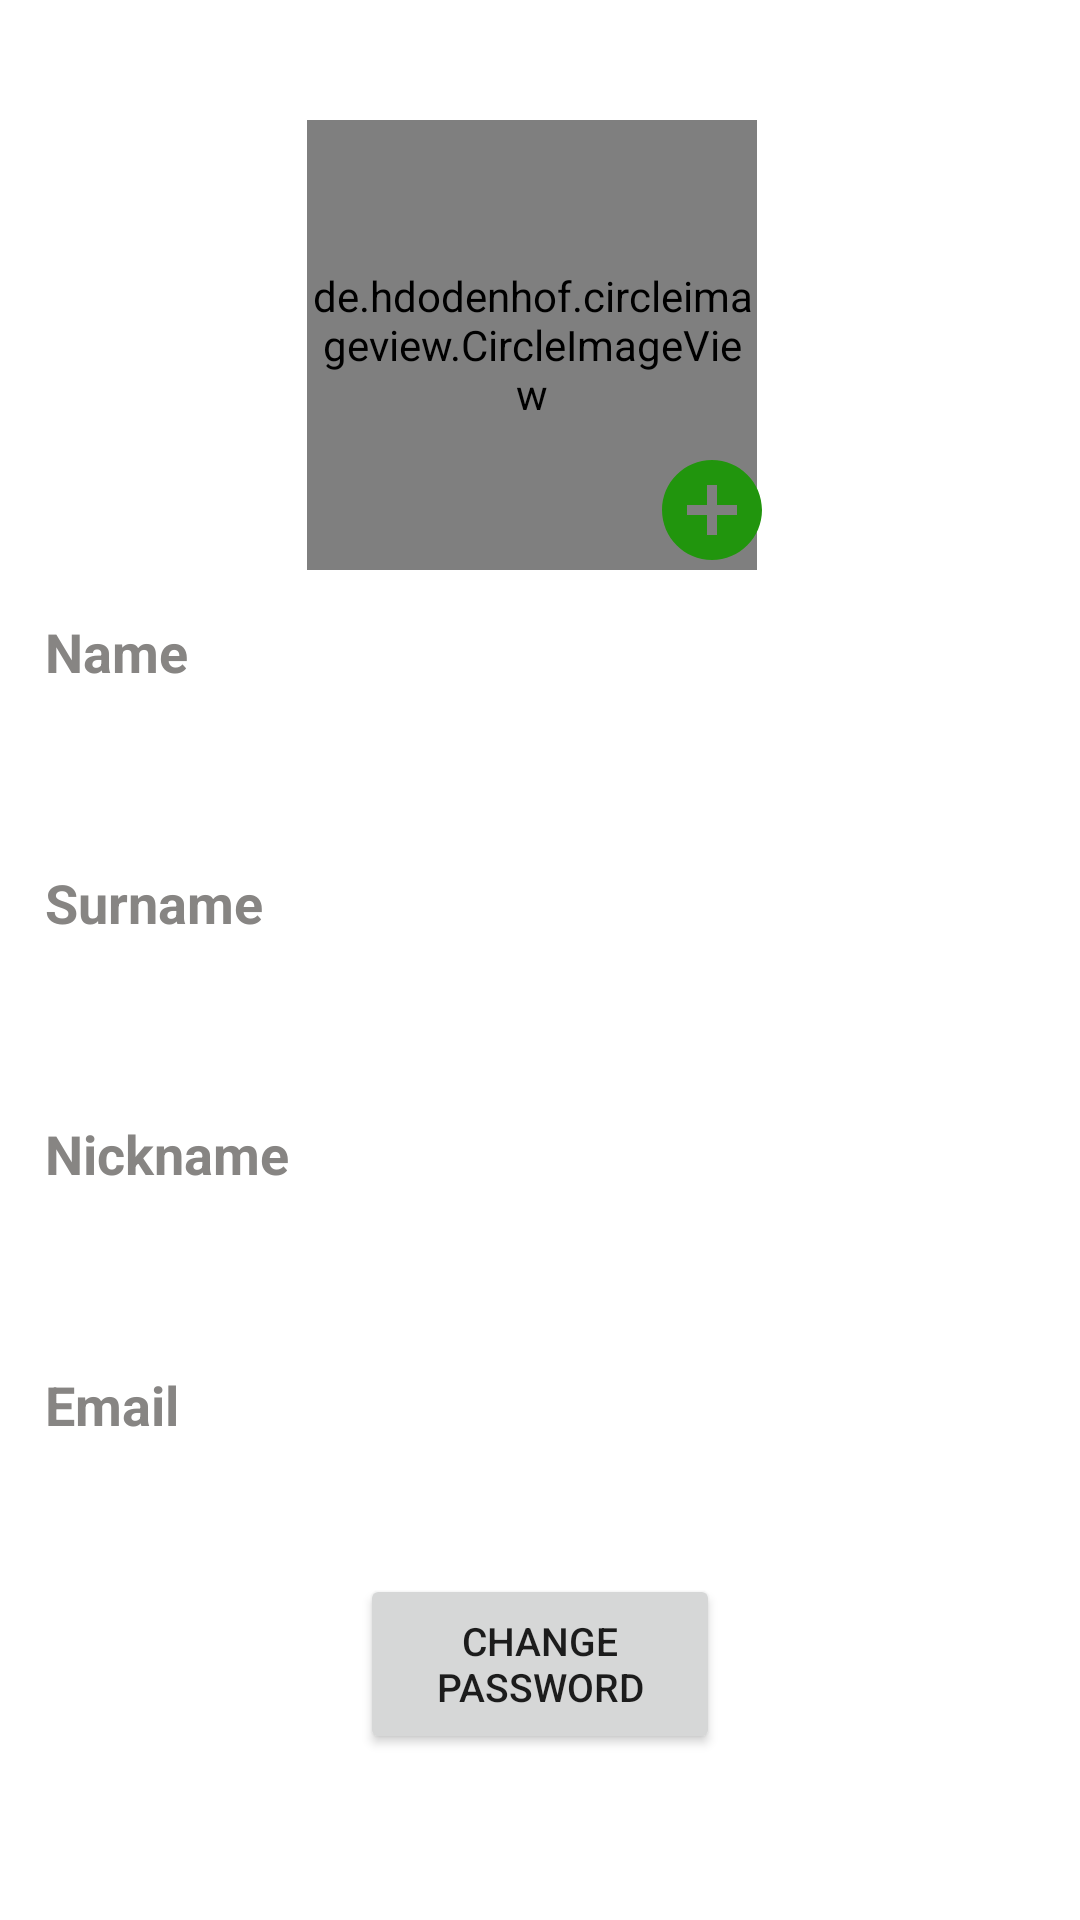

Write the Android layout XML for this screen, with the resource values it uses.
<!-- AndroidManifest.xml: application theme Theme.MyApplication -->
<!-- res/layout/activity_edit_profile.xml -->
<?xml version="1.0" encoding="utf-8"?>
<androidx.constraintlayout.widget.ConstraintLayout xmlns:android="http://schemas.android.com/apk/res/android"
    xmlns:app="http://schemas.android.com/apk/res-auto"
    xmlns:tools="http://schemas.android.com/tools"
    android:layout_width="match_parent"
    android:layout_height="match_parent"
    tools:context=".activities.EditProfileActivity">

    <ScrollView
        android:layout_width="match_parent"
        android:layout_height="wrap_content"
        tools:ignore="MissingConstraints">
    <LinearLayout
        android:layout_width="match_parent"
        android:layout_height="wrap_content"
        android:orientation="vertical"
        android:paddingTop="40dp"
        android:paddingBottom="40dp"
        tools:ignore="MissingConstraints">
        <RelativeLayout
            android:layout_width="match_parent"
            android:layout_height="match_parent"
            android:gravity="center">


            <de.hdodenhof.circleimageview.CircleImageView
                android:id="@+id/profile_image"
                android:layout_width="150dp"
                android:layout_height="150dp"
                android:layout_gravity="center"
                android:src="@drawable/ic_baseline_person_grey"
                app:civ_border_color="#FF000000"
                app:civ_border_width="2dp">

            </de.hdodenhof.circleimageview.CircleImageView>

            <ImageView
                android:id="@+id/edit_photo"
                android:layout_width="40dp"
                android:layout_height="40dp"
                android:layout_marginLeft="115dp"
                android:layout_marginTop="110dp"
                app:srcCompat="@drawable/ic_baseline_add_circle_24" />


        </RelativeLayout>




        <LinearLayout
            android:layout_width="match_parent"
            android:layout_height="wrap_content"
            android:orientation="horizontal"
            >

            <LinearLayout
                android:layout_width="wrap_content"
                android:layout_height="wrap_content"
                android:layout_gravity="center"
                android:layout_weight="1"
                android:orientation="vertical"
                android:padding="15dp">

                <TextView
                    android:layout_width="match_parent"
                    android:layout_height="wrap_content"
                    android:text="Name"
                    android:textColor="#878583"
                    android:textSize="18dp"
                    android:textStyle="bold" />

                <TextView
                    android:id="@+id/name"
                    android:layout_width="match_parent"
                    android:layout_height="wrap_content"
                    android:text=""
                    android:textColor="@color/black"
                    android:textSize="22dp"
                    android:textStyle="bold" />
                <EditText
                    android:id="@+id/edit_name"
                    android:layout_width="match_parent"
                    android:layout_height="wrap_content"
                    android:text=""
                    android:textColor="@color/black"
                    android:textSize="22dp"
                    android:textStyle="bold"
                    android:visibility="gone"/>
            </LinearLayout>

            <LinearLayout
                android:orientation="vertical"
                android:layout_width="wrap_content"
                android:layout_height="match_parent"
                android:gravity="center"
                android:layout_marginRight="5dp">
                <ImageView
                    android:layout_width="wrap_content"
                    android:layout_height="wrap_content"
                    android:src="@drawable/ic_edit"
                    android:id="@+id/modify_name"/>
            </LinearLayout>

        </LinearLayout>

        <LinearLayout
            android:layout_width="match_parent"
            android:layout_height="wrap_content"
            android:orientation="horizontal"
            >

            <LinearLayout
                android:layout_width="wrap_content"
                android:layout_height="wrap_content"
                android:layout_gravity="center"
                android:layout_weight="1"
                android:orientation="vertical"
                android:padding="15dp">

                <TextView
                    android:layout_width="match_parent"
                    android:layout_height="wrap_content"
                    android:text="Surname"
                    android:textColor="#878583"
                    android:textSize="18dp"
                    android:textStyle="bold" />

                <TextView
                    android:id="@+id/surname"
                    android:layout_width="match_parent"
                    android:layout_height="wrap_content"
                    android:text=""
                    android:textColor="@color/black"
                    android:textSize="22dp"
                    android:textStyle="bold" />
                <EditText
                    android:id="@+id/edit_surname"
                    android:layout_width="match_parent"
                    android:layout_height="wrap_content"
                    android:text=""
                    android:textColor="@color/black"
                    android:textSize="22dp"
                    android:textStyle="bold"
                    android:visibility="gone"/>
            </LinearLayout>

            <LinearLayout
                android:orientation="vertical"
                android:layout_width="wrap_content"
                android:layout_height="match_parent"
                android:gravity="center"
                android:layout_marginRight="5dp">
                <ImageView
                    android:layout_width="wrap_content"
                    android:layout_height="wrap_content"
                    android:src="@drawable/ic_edit"
                    android:id="@+id/modify_surname"/>
            </LinearLayout>

        </LinearLayout>


        <LinearLayout
            android:layout_width="match_parent"
            android:layout_height="wrap_content"
            android:orientation="horizontal"
            >

            <LinearLayout
                android:layout_width="wrap_content"
                android:layout_height="wrap_content"
                android:layout_gravity="center"
                android:layout_weight="1"
                android:orientation="vertical"
                android:padding="15dp">

                <TextView
                    android:layout_width="match_parent"
                    android:layout_height="wrap_content"
                    android:text="Nickname"
                    android:textColor="#878583"
                    android:textSize="18dp"
                    android:textStyle="bold" />

                <TextView
                    android:id="@+id/nickname"
                    android:layout_width="match_parent"
                    android:layout_height="wrap_content"
                    android:text=""
                    android:textColor="@color/black"
                    android:textSize="22dp"
                    android:textStyle="bold" />
                <EditText
                    android:id="@+id/edit_nickname"
                    android:layout_width="match_parent"
                    android:layout_height="wrap_content"
                    android:text=""
                    android:textColor="@color/black"
                    android:textSize="22dp"
                    android:textStyle="bold"
                    android:visibility="gone"/>
            </LinearLayout>

            <LinearLayout
                android:orientation="vertical"
                android:layout_width="wrap_content"
                android:layout_height="match_parent"
                android:gravity="center"
                android:layout_marginRight="5dp">

                <ImageView
                    android:layout_width="match_parent"
                    android:layout_height="wrap_content"
                    android:src="@drawable/ic_edit"
                    android:id="@+id/modify_nickname"/>
            </LinearLayout>

        </LinearLayout>
        <LinearLayout
            android:layout_width="match_parent"
            android:layout_height="wrap_content"
            android:orientation="horizontal"
            >

            <LinearLayout
                android:layout_width="wrap_content"
                android:layout_height="wrap_content"
                android:layout_gravity="center"
                android:layout_weight="1"
                android:orientation="vertical"
                android:padding="15dp">

                <TextView
                    android:layout_width="match_parent"
                    android:layout_height="wrap_content"
                    android:text="Email"
                    android:textColor="#878583"
                    android:textSize="18dp"
                    android:textStyle="bold" />

                <TextView
                    android:id="@+id/email"
                    android:layout_width="match_parent"
                    android:layout_height="wrap_content"
                    android:text=""
                    android:textColor="@color/black"
                    android:textSize="22dp"
                    android:textStyle="bold" />
            </LinearLayout>

        </LinearLayout>
        <Button
            android:layout_width="120dp"
            android:layout_height="60dp"
            android:layout_gravity="center"
            android:text="Change password"
            android:textSize="13dp"
            android:id="@+id/button_change_password" />
        <Button
            android:layout_width="150dp"
            android:layout_height="60dp"
            android:layout_gravity="center"
            android:text="Save"
            android:textSize="16dp"
            android:id="@+id/edit_button"
            android:visibility="gone"/>


    </LinearLayout>
    </ScrollView>


</androidx.constraintlayout.widget.ConstraintLayout>
<!-- resources referenced by this layout -->
<resources>
  <!-- drawable ic_baseline_add_circle_24 (drawable) -->
  <vector android:height="24dp" android:tint="#21950D"
      android:viewportHeight="24" android:viewportWidth="24"
      android:width="24dp" xmlns:android="http://schemas.android.com/apk/res/android">
      <path android:fillColor="@android:color/white" android:pathData="M12,2C6.48,2 2,6.48 2,12s4.48,10 10,10 10,-4.48 10,-10S17.52,2 12,2zM17,13h-4v4h-2v-4L7,13v-2h4L11,7h2v4h4v2z"/>
  </vector>
  <!-- drawable ic_baseline_person_grey (drawable) -->
  <vector android:height="100dp" android:tint="#353B34"
      android:viewportHeight="24" android:viewportWidth="24"
      android:width="100dp" xmlns:android="http://schemas.android.com/apk/res/android">
      <path android:fillColor="@android:color/white" android:pathData="M12,12c2.21,0 4,-1.79 4,-4s-1.79,-4 -4,-4 -4,1.79 -4,4 1.79,4 4,4zM12,14c-2.67,0 -8,1.34 -8,4v2h16v-2c0,-2.66 -5.33,-4 -8,-4z"/>
  </vector>
  <style name="Theme.MyApplication" parent="Theme.MaterialComponents.DayNight.DarkActionBar">
          
          <item name="colorPrimary">#1D7854</item>
          <item name="colorPrimaryVariant">#1D7854</item>
          <item name="colorOnPrimary">@color/white</item>
          
          <item name="colorSecondary">@color/teal_200</item>
          <item name="colorSecondaryVariant">@color/teal_700</item>
          <item name="colorOnSecondary">@color/black</item>
          
          <item name="android:statusBarColor">?attr/colorPrimaryVariant</item>
          
      </style>
  <!-- not gathered from this repository: default colours our renderer supplied (Android Studio template values) -->
  <color name="teal_200">#FF03DAC5</color>
  <color name="teal_700">#FF018786</color>
  <color name="black">#FF000000</color>
  <color name="white">#FFFFFFFF</color>
</resources>
